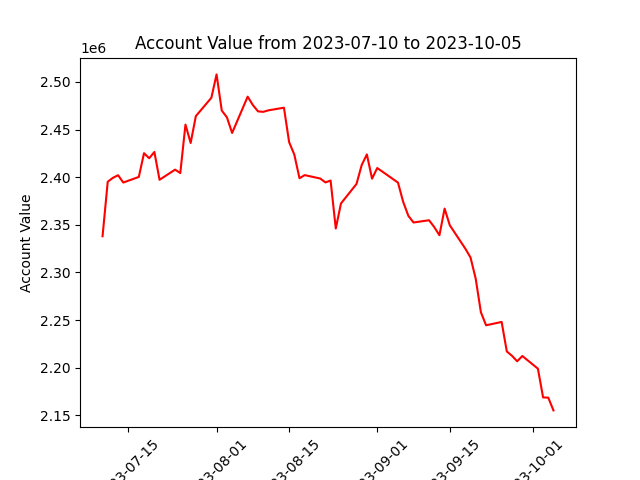

Data behind this chart, as committed beside it:
datadate, account_value
20230710, 2337947
20230711, 2395179
20230712, 2399284
20230713, 2402032
20230714, 2394342
20230717, 2400246
20230718, 2425156
20230719, 2419859
20230720, 2426444
20230721, 2397257
20230724, 2407895
20230725, 2404294
20230726, 2455205
20230727, 2435877
20230728, 2464070
20230731, 2483393
20230801, 2507894
20230802, 2470002
20230803, 2462743
20230804, 2446394
20230807, 2484521
20230808, 2475724
20230809, 2469060
20230810, 2468560
20230811, 2470158
20230814, 2472925
20230815, 2436750
20230816, 2423673
20230817, 2398845
20230818, 2402146
20230821, 2398563
20230822, 2394479
20230823, 2396441
20230824, 2346081
20230825, 2372351
20230828, 2392851
20230829, 2412692
20230830, 2423849
20230831, 2398381
20230901, 2409598
20230905, 2394297
20230906, 2374136
20230907, 2359414
20230908, 2352400
20230911, 2354749
20230912, 2347546
20230913, 2339004
20230914, 2366974
20230915, 2349464
20230918, 2324893
20230919, 2315631
20230920, 2293327
20230921, 2258157
20230922, 2244446
20230925, 2247963
20230926, 2216994
20230927, 2212410
20230928, 2206662
20230929, 2212202
20231002, 2198890
... 3 more rows
